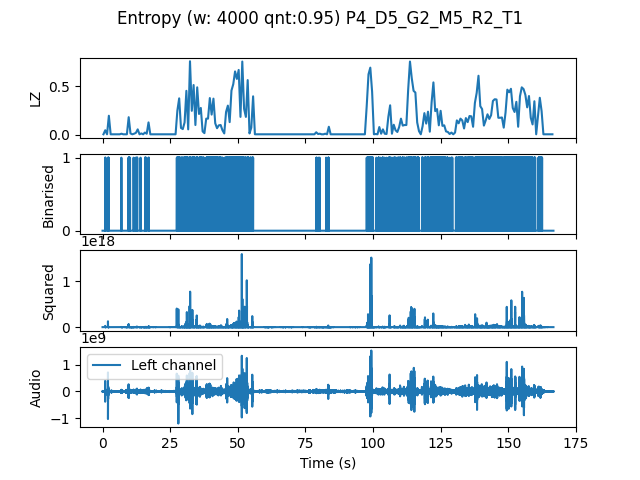

The table this chart was drawn from, first rows:
, t0, LZ, CTW
mean, 1000300, 0.1388, 0.1923
0.0, 0.0, 0.005983, 0.0006453
0.6667, 0.6667, 0.04786, 0.04884
1.333, 1.333, 0.005983, 0.0006453
2.0, 2.0, 0.1974, 0.2521
2.667, 2.667, 0.005983, 0.0006453
3.333, 3.333, 0.005983, 0.0006453
4.0, 4.0, 0.005983, 0.0006453
4.667, 4.667, 0.005983, 0.0006453
5.333, 5.333, 0.005983, 0.0006453
6.0, 6.0, 0.005983, 0.0006453
6.667, 6.667, 0.01197, 0.003432
7.333, 7.333, 0.005983, 0.0006453
8.0, 8.0, 0.005983, 0.0006453
8.667, 8.667, 0.005983, 0.0006453
9.333, 9.333, 0.1825, 0.2411
10.0, 10.0, 0.01496, 0.007009
10.67, 10.67, 0.005983, 0.0006453
11.33, 11.33, 0.01197, 0.003522
12.0, 12.0, 0.02094, 0.03002
12.67, 12.67, 0.05684, 0.04021
13.33, 13.33, 0.005983, 0.0006453
14.0, 14.0, 0.01496, 0.006894
14.67, 14.67, 0.005983, 0.0006453
15.33, 15.33, 0.02393, 0.01634
16.0, 16.0, 0.01197, 0.003432
16.67, 16.67, 0.1286, 0.1605
17.33, 17.33, 0.005983, 0.0006453
18.0, 18.0, 0.005983, 0.0006453
18.67, 18.67, 0.005983, 0.0006453
19.33, 19.33, 0.005983, 0.0006453
20.0, 20.0, 0.005983, 0.0006453
20.67, 20.67, 0.005983, 0.0006453
21.33, 21.33, 0.005983, 0.0006453
22.0, 22.0, 0.005983, 0.0006453
22.67, 22.67, 0.005983, 0.0006453
23.33, 23.33, 0.005983, 0.0006453
24.0, 24.0, 0.005983, 0.0006453
24.67, 24.67, 0.005983, 0.0006453
25.33, 25.33, 0.005983, 0.0006453
26.0, 26.0, 0.005983, 0.0006453
26.67, 26.67, 0.005983, 0.0006453
27.33, 27.33, 0.2513, 0.4223
28.0, 28.0, 0.3769, 0.7082
28.67, 28.67, 0.07179, 0.09078
29.33, 29.33, 0.05983, 0.05457
30.0, 30.0, 0.1286, 0.1727
30.67, 30.67, 0.4547, 0.4916
31.33, 31.33, 0.05684, 0.1067
32.0, 32.0, 0.7598, 0.8028
32.67, 32.67, 0.2483, 0.7641
33.33, 33.33, 0.5145, 0.6243
34.0, 34.0, 0.1017, 0.2854
34.67, 34.67, 0.4906, 2.342
35.33, 35.33, 0.2154, 0.4078
36.0, 36.0, 0.2782, 0.3105
36.67, 36.67, 0.0359, 0.04172
37.33, 37.33, 0.01795, 0.00999
38.0, 38.0, 0.1675, 0.1691
38.67, 38.67, 0.1675, 0.1657
... 191 more rows
